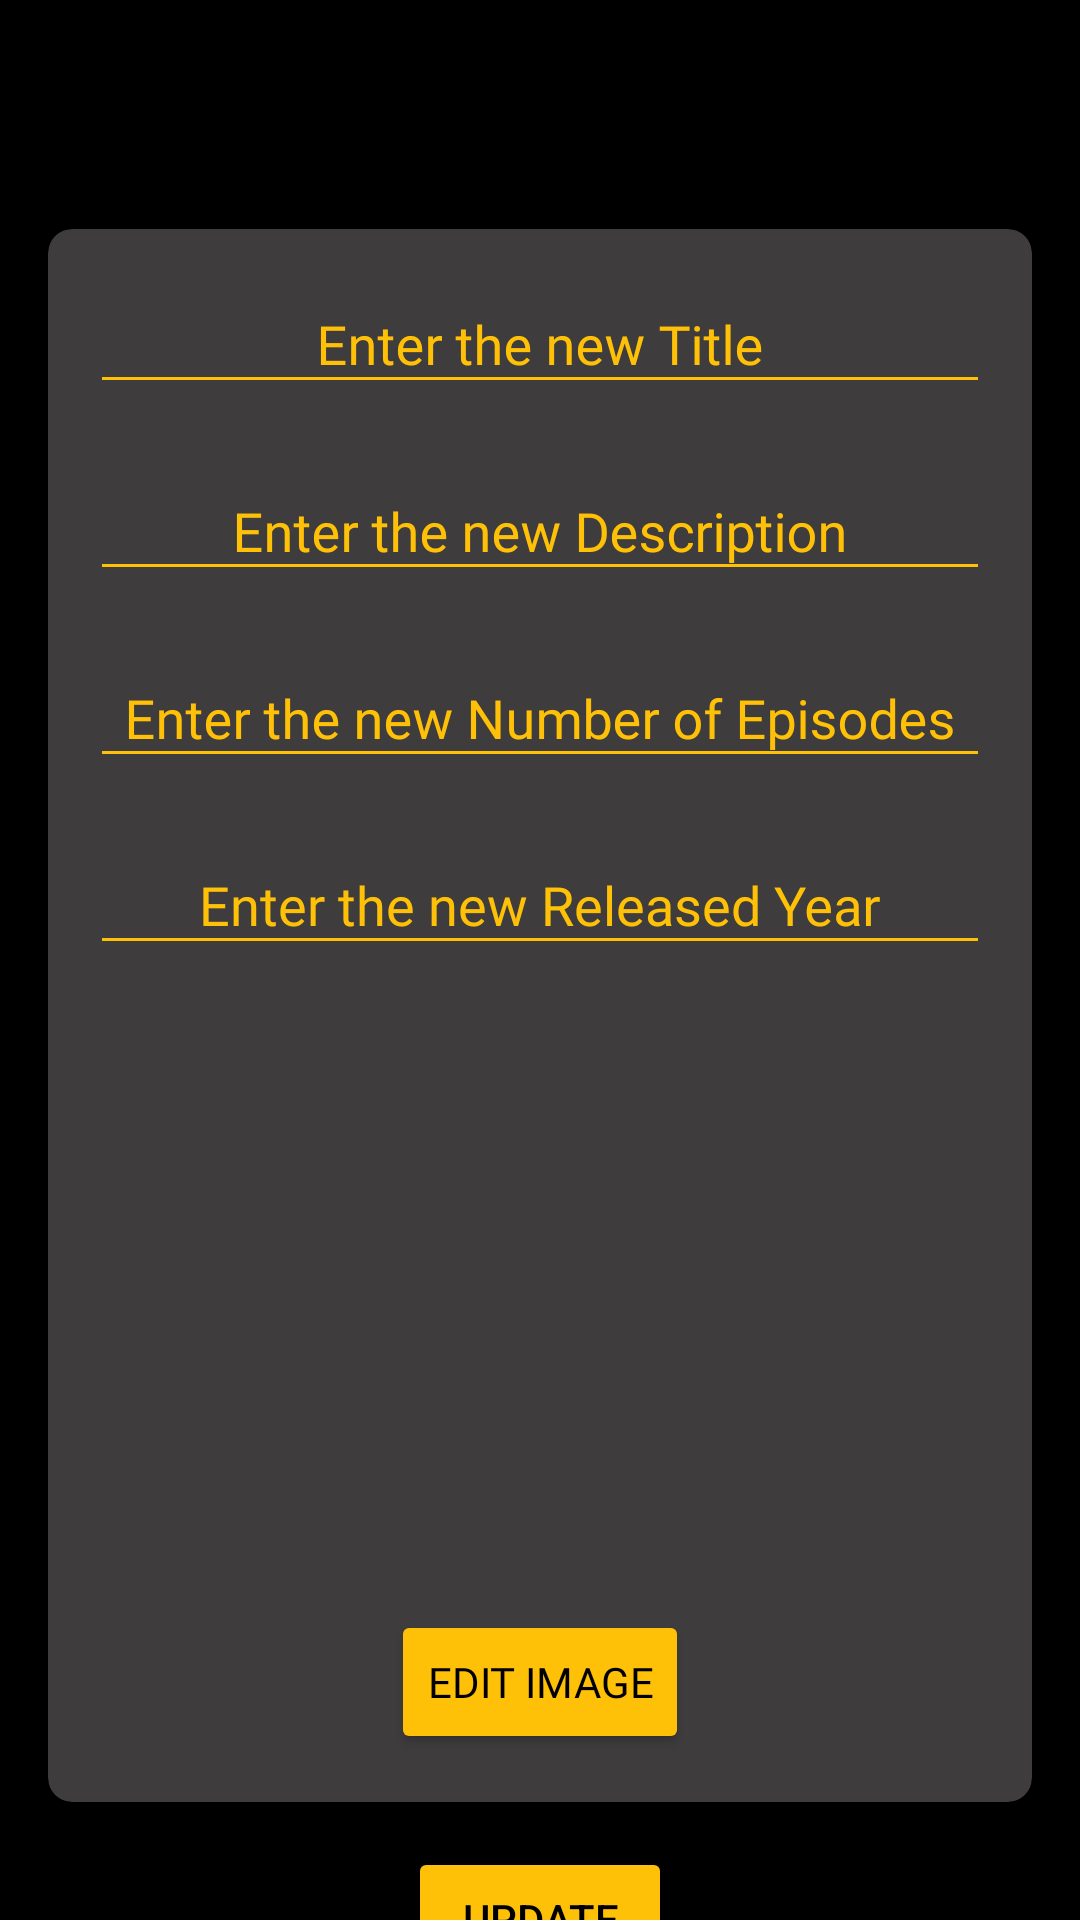

Layout XML and referenced resources for this Android screen:
<!-- AndroidManifest.xml: application theme Theme.AppCompat.DayNight.DarkActionBar -->
<!-- res/layout/fragment_update.xml -->
<?xml version="1.0" encoding="utf-8"?>
<ScrollView xmlns:android="http://schemas.android.com/apk/res/android"
    xmlns:app="http://schemas.android.com/apk/res-auto"
    xmlns:tools="http://schemas.android.com/tools"
    android:layout_width="match_parent"
    android:layout_height="match_parent"
    android:background="@color/black"
    tools:context=".ui.update.UpdateFragment">

    <LinearLayout
        android:layout_width="match_parent"
        android:layout_height="match_parent"
        android:background="@color/black"
        android:orientation="vertical"
        android:padding="16dp">


        <TextView
            android:id="@+id/updateFragment_Title"
            android:layout_width="wrap_content"
            android:layout_height="wrap_content"
            android:layout_gravity="center"
            android:fontFamily="@font/lato_bold"
            android:paddingTop="10dp"
            android:textColor="@color/imdb_yellow"
            android:textSize="30sp" />


        <androidx.cardview.widget.CardView
            android:layout_width="match_parent"
            android:layout_height="wrap_content"
            android:layout_gravity="center"
            android:layout_marginTop="10dp"
            app:cardBackgroundColor="@color/imdb_grey"
            app:cardCornerRadius="8dp">

            <LinearLayout
                android:layout_width="match_parent"
                android:layout_height="match_parent"
                android:layout_margin="6dp"
                android:orientation="vertical">

                <com.google.android.material.textfield.TextInputLayout
                    android:layout_width="300dp"
                    android:layout_height="wrap_content"
                    android:layout_gravity="center"
                    android:backgroundTint="@color/imdb_yellow"
                    android:textColorHint="@color/imdb_yellow">

                    <com.google.android.material.textfield.TextInputEditText
                        android:id="@+id/Update_Anime_title"
                        android:layout_width="match_parent"
                        android:layout_height="wrap_content"
                        android:backgroundTint="@color/imdb_yellow"
                        android:fontFamily="@font/lato_bold"
                        android:gravity="center"
                        android:hint="@string/edit_anime_title"
                        android:inputType="text"
                        android:textColor="@color/white" />

                </com.google.android.material.textfield.TextInputLayout>

                <com.google.android.material.textfield.TextInputLayout
                    android:layout_width="300dp"
                    android:layout_height="wrap_content"
                    android:layout_gravity="center"
                    android:layout_marginTop="10dp"
                    android:backgroundTint="@color/imdb_yellow"
                    android:textColorHint="@color/imdb_yellow">

                    <com.google.android.material.textfield.TextInputEditText
                        android:id="@+id/Update_Anime_Desc"
                        android:layout_width="match_parent"
                        android:layout_height="wrap_content"
                        android:backgroundTint="@color/imdb_yellow"
                        android:fontFamily="@font/lato_bold"
                        android:gravity="center"
                        android:hint="@string/edit_anime_description"
                        android:inputType="textMultiLine"
                        android:maxLines="10"
                        android:textColor="@color/white" />

                </com.google.android.material.textfield.TextInputLayout>

                <com.google.android.material.textfield.TextInputLayout
                    android:layout_width="300dp"
                    android:layout_height="wrap_content"
                    android:layout_gravity="center"
                    android:layout_marginTop="10dp"
                    android:backgroundTint="@color/imdb_yellow"
                    android:textColorHint="@color/imdb_yellow">

                    <com.google.android.material.textfield.TextInputEditText
                        android:id="@+id/Update_Anime_ep_number"
                        android:layout_width="match_parent"
                        android:layout_height="wrap_content"
                        android:backgroundTint="@color/imdb_yellow"
                        android:fontFamily="@font/lato_bold"
                        android:gravity="center"
                        android:hint="@string/edit_number_of_episodes"
                        android:inputType="number"
                        android:textColor="@color/white" />

                </com.google.android.material.textfield.TextInputLayout>

                <com.google.android.material.textfield.TextInputLayout
                    android:layout_width="300dp"
                    android:layout_height="wrap_content"
                    android:layout_gravity="center"
                    android:layout_marginTop="10dp"
                    android:backgroundTint="@color/imdb_yellow"
                    android:textColorHint="@color/imdb_yellow">

                    <com.google.android.material.textfield.TextInputEditText
                        android:id="@+id/Update_Anime_year_rel"
                        android:layout_width="match_parent"
                        android:layout_height="wrap_content"
                        android:backgroundTint="@color/imdb_yellow"
                        android:fontFamily="@font/lato_bold"
                        android:gravity="center"
                        android:hint="@string/edit_released_year"
                        android:inputType="number"
                        android:textColor="@color/white" />

                </com.google.android.material.textfield.TextInputLayout>

                <ImageView
                    android:id="@+id/Update_image_added"
                    android:layout_width="200dp"
                    android:layout_height="200dp"
                    android:layout_gravity="center"
                    android:layout_marginTop="15dp" />

                <Button
                    android:id="@+id/Update_Image_Btn"
                    android:layout_width="wrap_content"
                    android:layout_height="wrap_content"
                    android:layout_gravity="center"
                    android:layout_marginBottom="10dp"
                    android:backgroundTint="@color/imdb_yellow"
                    android:fontFamily="@font/lato_bold"
                    android:text="@string/edit_image"
                    android:textColor="@color/black" />

            </LinearLayout>

        </androidx.cardview.widget.CardView>

        <Button
            android:id="@+id/Update_anime_btn"
            android:layout_width="wrap_content"
            android:layout_height="wrap_content"
            android:layout_gravity="center"
            android:layout_marginTop="15dp"
            android:backgroundTint="@color/imdb_yellow"
            android:text="@string/update"
            android:textColor="@color/black" />

    </LinearLayout>


</ScrollView>
<!-- resources referenced by this layout -->
<resources>
  <color name="black">#FF000000</color>
  <color name="imdb_grey">#3E3C3C</color>
  <color name="imdb_yellow">#FFC107</color>
  <color name="white">#FFFFFFFF</color>
  <string name="edit_anime_description">Enter the new Description</string>
  <string name="edit_anime_title">Enter the new Title</string>
  <string name="edit_image">Edit image</string>
  <string name="edit_number_of_episodes">Enter the new Number of Episodes</string>
  <string name="edit_released_year">Enter the new Released Year</string>
  <string name="update">Update</string>
</resources>
